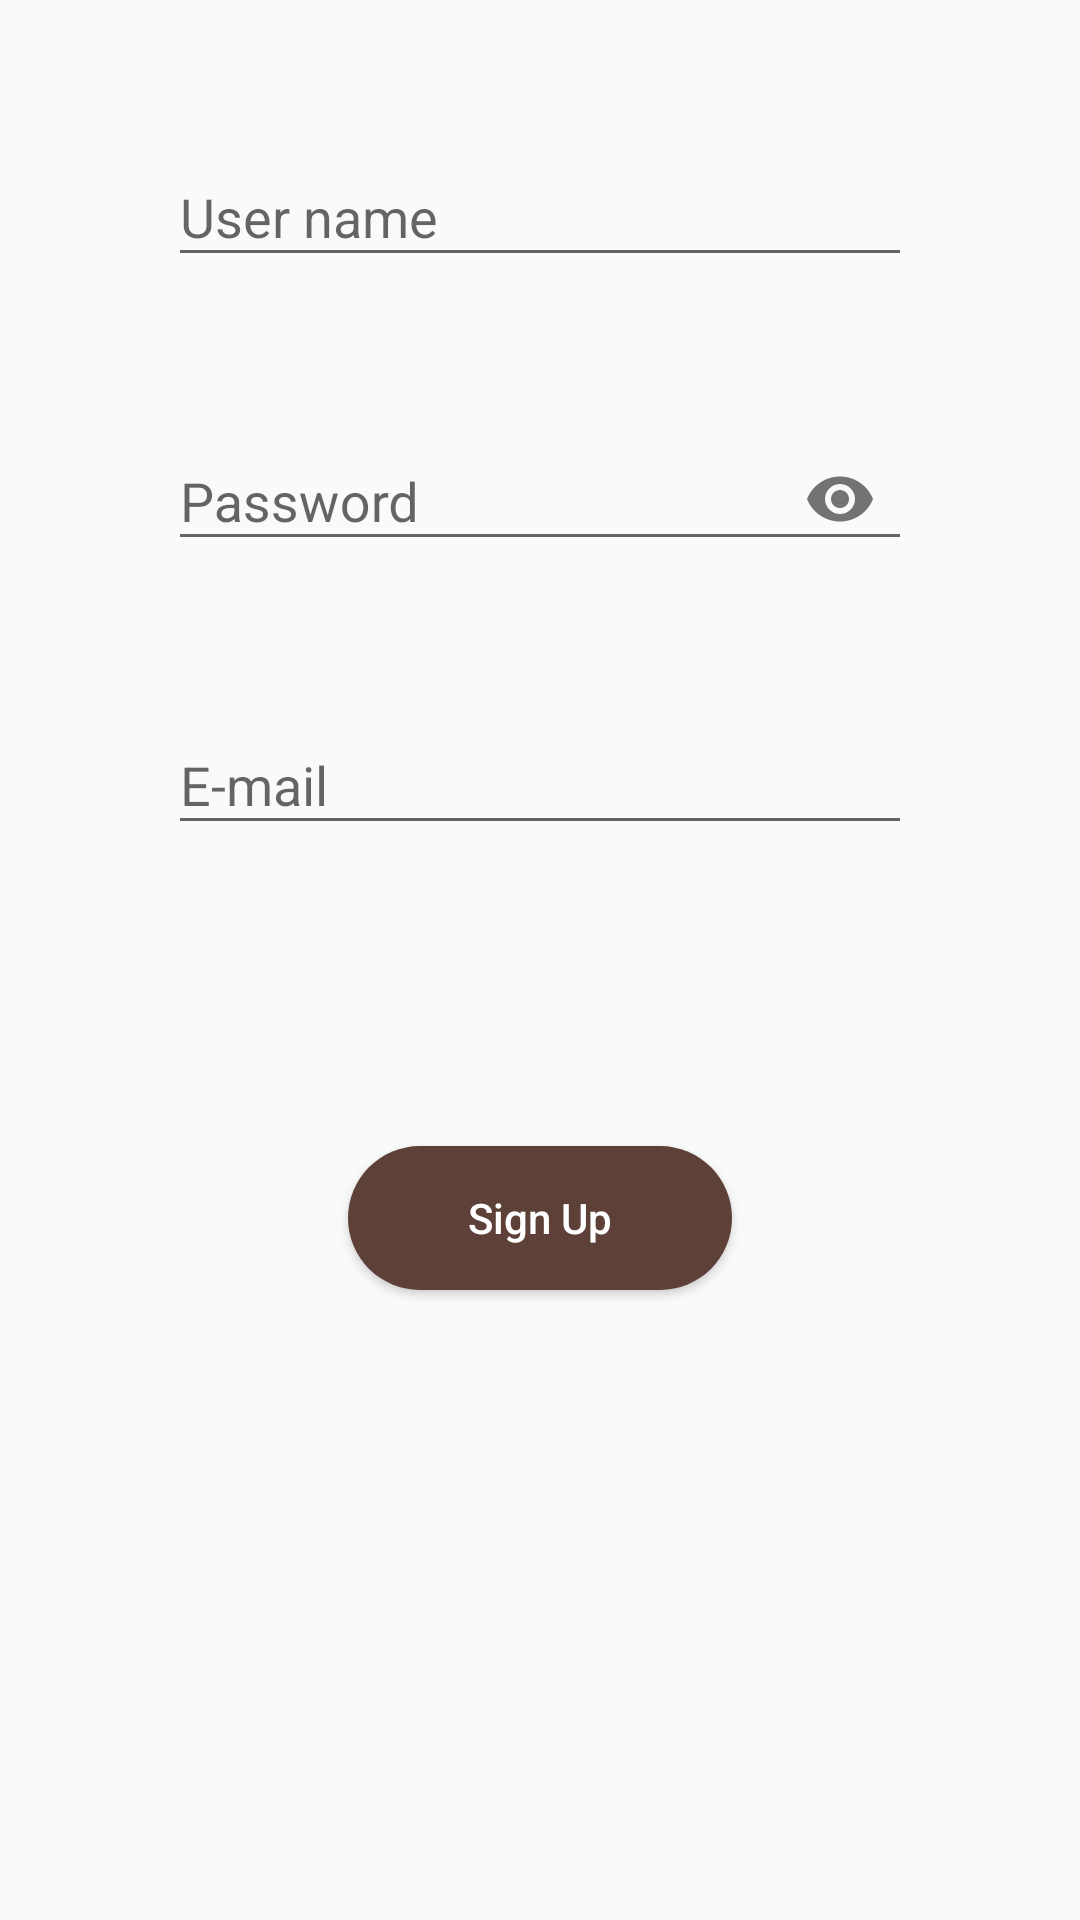

Android layout source for this screen:
<!-- AndroidManifest.xml: application theme AppTheme -->
<!-- res/layout/activity_sign_up.xml -->
<?xml version="1.0" encoding="utf-8"?>
<androidx.constraintlayout.widget.ConstraintLayout xmlns:android="http://schemas.android.com/apk/res/android"
    xmlns:app="http://schemas.android.com/apk/res-auto"
    xmlns:tools="http://schemas.android.com/tools"
    android:layout_width="match_parent"
    android:layout_height="match_parent"
    android:padding="@dimen/linearLayoutLogin_globalPadding"
    tools:context=".ui.SignUpActivity">

    <com.google.android.material.textfield.TextInputLayout
        android:id="@+id/tilUserName"
        app:errorTextAppearance="@style/Widget.TextInputError"
        android:layout_width="0dp"
        android:layout_height="wrap_content"
        android:layout_marginStart="16dp"
        android:layout_marginEnd="16dp"
        app:layout_constraintEnd_toEndOf="parent"
        app:layout_constraintStart_toStartOf="parent"
        app:layout_constraintTop_toTopOf="parent"
        app:errorEnabled="true">

        <com.google.android.material.textfield.TextInputEditText
            android:id="@+id/tieUserName"
            android:layout_width="match_parent"
            android:layout_height="wrap_content"
            android:hint="@string/signupActivity_textInputUserName"
            android:singleLine="true" />
    </com.google.android.material.textfield.TextInputLayout>

    <com.google.android.material.textfield.TextInputLayout
        android:id="@+id/tilPassword"
        app:errorTextAppearance="@style/Widget.TextInputError"
        android:layout_width="0dp"
        android:layout_height="wrap_content"
        android:layout_marginTop="16dp"
        app:layout_constraintEnd_toEndOf="@+id/tilUserName"
        app:layout_constraintStart_toStartOf="@+id/tilUserName"
        app:layout_constraintTop_toBottomOf="@+id/tilUserName"
        app:passwordToggleEnabled="true"
        app:errorEnabled="true">

        <com.google.android.material.textfield.TextInputEditText
            android:id="@+id/tiePassword"
            android:layout_width="match_parent"
            android:layout_height="wrap_content"
            android:hint="@string/signupActivity_textInputPassword"
            android:inputType="textPassword"
            android:singleLine="true" />
    </com.google.android.material.textfield.TextInputLayout>

    <com.google.android.material.textfield.TextInputLayout
        app:errorTextAppearance="@style/Widget.TextInputError"
        android:id="@+id/tilEmail"
        android:layout_width="0dp"
        android:layout_height="wrap_content"
        android:layout_marginTop="16dp"
        app:layout_constraintEnd_toEndOf="@+id/tilPassword"
        app:layout_constraintStart_toStartOf="@+id/tilPassword"
        app:layout_constraintTop_toBottomOf="@+id/tilPassword">

        <com.google.android.material.textfield.TextInputEditText
            android:id="@+id/tieEmail"
            android:layout_width="match_parent"
            android:layout_height="wrap_content"
            android:hint="@string/signupActivity_textInputEmail"
            android:inputType="textWebEmailAddress"
            android:singleLine="true"
            app:errorEnabled="true" />
    </com.google.android.material.textfield.TextInputLayout>

    <Button
        android:id="@+id/btnSignUp"
        android:layout_width="wrap_content"
        android:layout_height="wrap_content"
        android:layout_marginBottom="70dp"
        android:background="@drawable/round_corner"
        android:paddingHorizontal="40sp"
        android:text="@string/signupActivity_signUpButton"
        android:textAllCaps="false"
        android:textColor="@android:color/white"
        app:layout_constraintBottom_toBottomOf="parent"
        app:layout_constraintEnd_toEndOf="parent"
        app:layout_constraintStart_toStartOf="parent"
        app:layout_constraintTop_toBottomOf="@+id/tilEmail" />

</androidx.constraintlayout.widget.ConstraintLayout>
<!-- resources referenced by this layout -->
<resources>
  <dimen name="linearLayoutLogin_globalPadding">40sp</dimen>
  <!-- drawable round_corner (drawable) -->
  <?xml version="1.0" encoding="utf-8"?>
  <shape xmlns:android="http://schemas.android.com/apk/res/android">
      <solid android:color="@color/colorPrimaryDark"/>
      <corners android:radius="25dp"/>
  
  
  
  
  
  
  
  
  </shape>
  <string name="signupActivity_signUpButton">Sign Up</string>
  <string name="signupActivity_textInputEmail">E-mail</string>
  <string name="signupActivity_textInputPassword">Password</string>
  <string name="signupActivity_textInputUserName">User name</string>
  <style name="Widget.TextInputError">
          <item name="android:textColor">@color/TextInputError</item>
      </style>
  <style name="AppTheme" parent="Theme.AppCompat.Light.NoActionBar">
          
          <item name="colorPrimary">@color/colorPrimary</item>
          <item name="colorPrimaryDark">@color/colorPrimaryDark</item>
          <item name="colorAccent">@color/colorAccent</item>
      </style>
  <color name="colorPrimaryDark">#5D4037</color>
  <color name="TextInputError">#A33503</color>
  <color name="colorPrimary">#795548</color>
  <color name="colorAccent">#c19889</color>
</resources>
